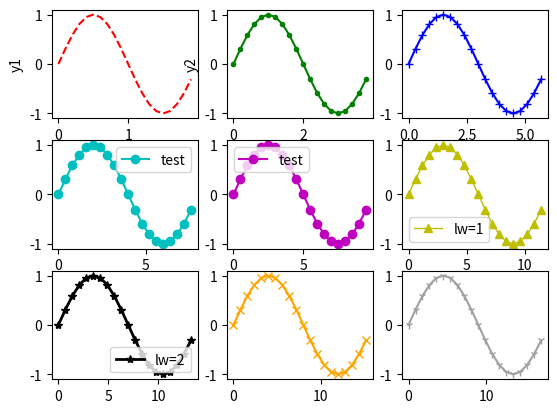

Write the Python code that produced this figure.
#! /usr/bin/env python3

import matplotlib.pyplot as plt
import numpy as np

t = np.arange(0.0, 2.0, 0.1)
y = np.sin(t*np.pi)

plt.subplot(3, 3, 1) # row, column, index
plt.plot(t, y, 'r--')
plt.ylabel('y1')
plt.xlabel('x1')

plt.subplot(3, 3, 2)
plt.plot(2*t, y, 'g.-')
plt.ylabel('y2')

plt.subplot(3, 3, 3)
plt.plot(3*t, y, 'b+-')

plt.subplot(3, 3, 4)
plt.plot(4*t, y, 'co-', label="test")
plt.legend(loc=1) #loc: quadrant, and others

plt.subplot(3, 3, 5)
plt.plot(5*t, y, 'mo-', label='test')
plt.legend(loc=2)

plt.subplot(3, 3, 6)
plt.plot(6*t, y, 'y^-', label='lw=1', linewidth=1)
plt.legend(loc=3)

plt.subplot(3, 3, 7)
plt.plot(7*t, y, 'k*-', label='lw=2', linewidth=2)
plt.legend(loc=4)

plt.subplot(3, 3, 8)
plt.plot(8*t, y, color='orange', linestyle='-', marker='x')

plt.subplot(3, 3, 9)
plt.plot(9*t, y, color='#a0a0a0', linestyle='-', marker='1')
plt.show()
